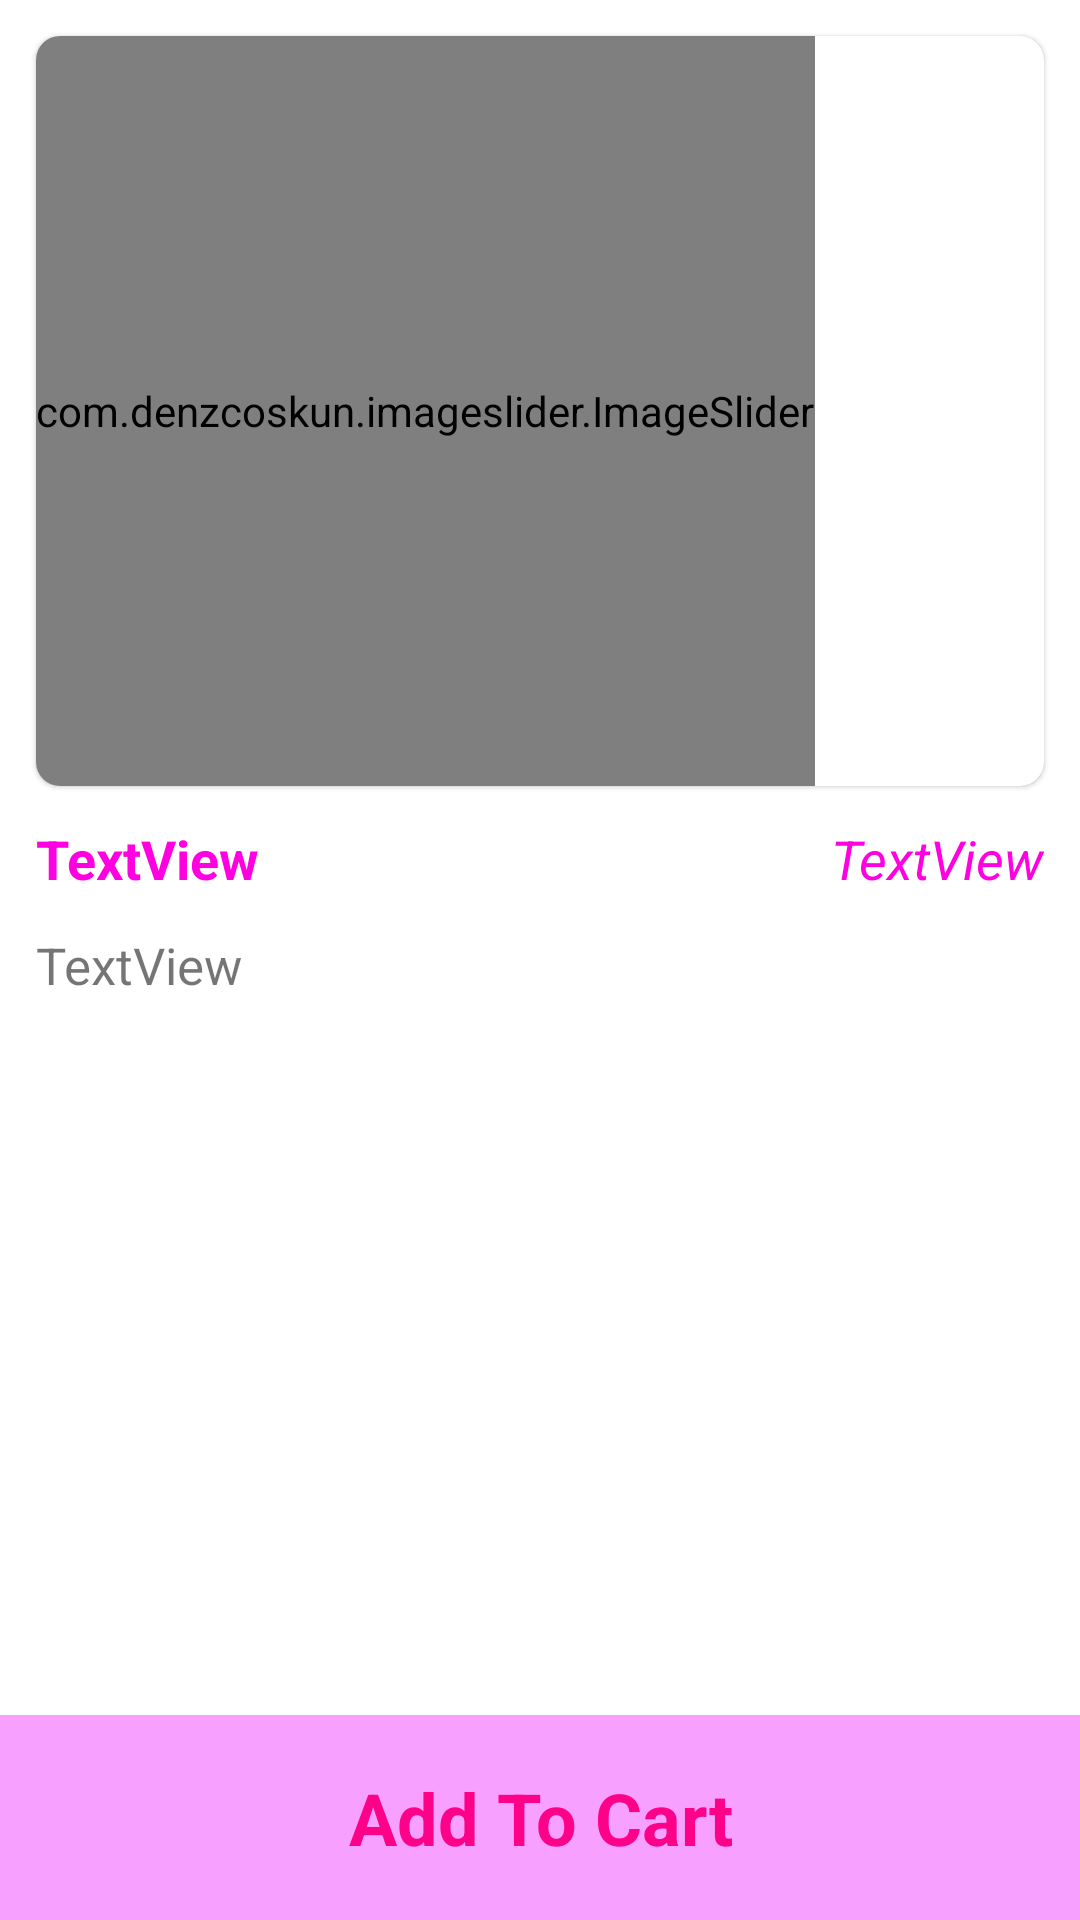

Here is an Android app screen rendered from its layout file. Give the layout XML and the strings, colors and styles it references.
<!-- AndroidManifest.xml: application theme Theme.EcommercApp -->
<!-- res/layout/activity_product_details.xml -->
<?xml version="1.0" encoding="utf-8"?>
<androidx.constraintlayout.widget.ConstraintLayout xmlns:android="http://schemas.android.com/apk/res/android"
    xmlns:app="http://schemas.android.com/apk/res-auto"
    xmlns:tools="http://schemas.android.com/tools"
    android:layout_width="match_parent"
    android:layout_height="match_parent"
    tools:context=".activity.ProductDetailsActivity">

    <com.google.android.material.card.MaterialCardView
        android:id="@+id/materialCardView2"
        android:layout_width="match_parent"
        android:layout_height="250dp"
        android:layout_margin="12dp"
        app:cardCornerRadius="8dp"
        app:layout_constraintEnd_toEndOf="parent"
        app:layout_constraintStart_toStartOf="parent"
        app:layout_constraintTop_toTopOf="parent">

        <com.denzcoskun.imageslider.ImageSlider
            android:id="@+id/imageSlider"
            android:layout_width="wrap_content"
            android:layout_height="match_parent"
            app:iss_auto_cycle="true"
            app:iss_delay="1000"
            app:iss_period="1000"
            app:iss_text_align="CENTER" />

    </com.google.android.material.card.MaterialCardView>

    <TextView
        android:id="@+id/productDescriptionTv"
        android:layout_width="0dp"
        android:layout_height="0dp"
        android:text="TextView"
        android:textColor="@color/grey_font"
        android:textSize="17sp"
        android:layout_margin="12dp"
        app:layout_constraintBottom_toTopOf="@+id/addToCartBtn"
        app:layout_constraintEnd_toEndOf="parent"
        app:layout_constraintStart_toStartOf="parent"
        app:layout_constraintTop_toBottomOf="@+id/productTitle" />

    <TextView
        android:id="@+id/addToCartBtn"
        android:layout_width="0dp"
        android:layout_height="wrap_content"
        android:text="@string/add_to_cart"
        android:padding="18dp"
        android:background="@color/colorSecondary"
        android:textColor="#FF0088"
        android:textSize="24sp"
        android:textAlignment="center"
        android:textStyle="bold"
        app:layout_constraintBottom_toBottomOf="parent"
        app:layout_constraintEnd_toEndOf="parent"
        app:layout_constraintStart_toStartOf="parent" />

    <TextView
        android:id="@+id/productSellingPriceTv"
        android:layout_width="wrap_content"
        android:layout_height="wrap_content"
        android:text="TextView"
        android:textSize="18sp"
        android:textColor="@color/colorPrimary"
        android:textStyle="italic"
        android:layout_margin="12dp"
        app:layout_constraintEnd_toEndOf="parent"
        app:layout_constraintTop_toBottomOf="@+id/materialCardView2" />

    <TextView
        android:id="@+id/productTitle"
        android:layout_width="0dp"
        android:layout_height="wrap_content"
        android:layout_margin="12dp"
        android:text="TextView"
        android:textColor="@color/colorPrimary"
        android:textSize="18sp"
        android:textStyle="bold"
        app:layout_constraintEnd_toStartOf="@+id/productSellingPriceTv"
        app:layout_constraintStart_toStartOf="parent"
        app:layout_constraintTop_toBottomOf="@+id/materialCardView2" />


</androidx.constraintlayout.widget.ConstraintLayout>
<!-- resources referenced by this layout -->
<resources>
  <color name="colorPrimary">#FF00E1</color>
  <color name="colorSecondary">#F7A0FF</color>
  <string name="add_to_cart">Add To Cart</string>
  <style name="Theme.EcommercApp" parent="Theme.MaterialComponents.DayNight.DarkActionBar">
          
          <item name="colorPrimary">@color/colorPrimary</item>
          <item name="colorPrimaryVariant">@color/colorSecondary</item>
          <item name="colorOnPrimary">@color/white</item>
          
          <item name="colorSecondary">@color/teal_200</item>
          <item name="colorSecondaryVariant">@color/teal_700</item>
          <item name="colorOnSecondary">@color/black</item>
          
          <item name="android:statusBarColor">?attr/colorPrimaryVariant</item>
          
      </style>
  <color name="white">#FFFFFFFF</color>
  <color name="teal_200">#FF03DAC5</color>
  <color name="teal_700">#FF018786</color>
  <color name="black">#FF000000</color>
</resources>
